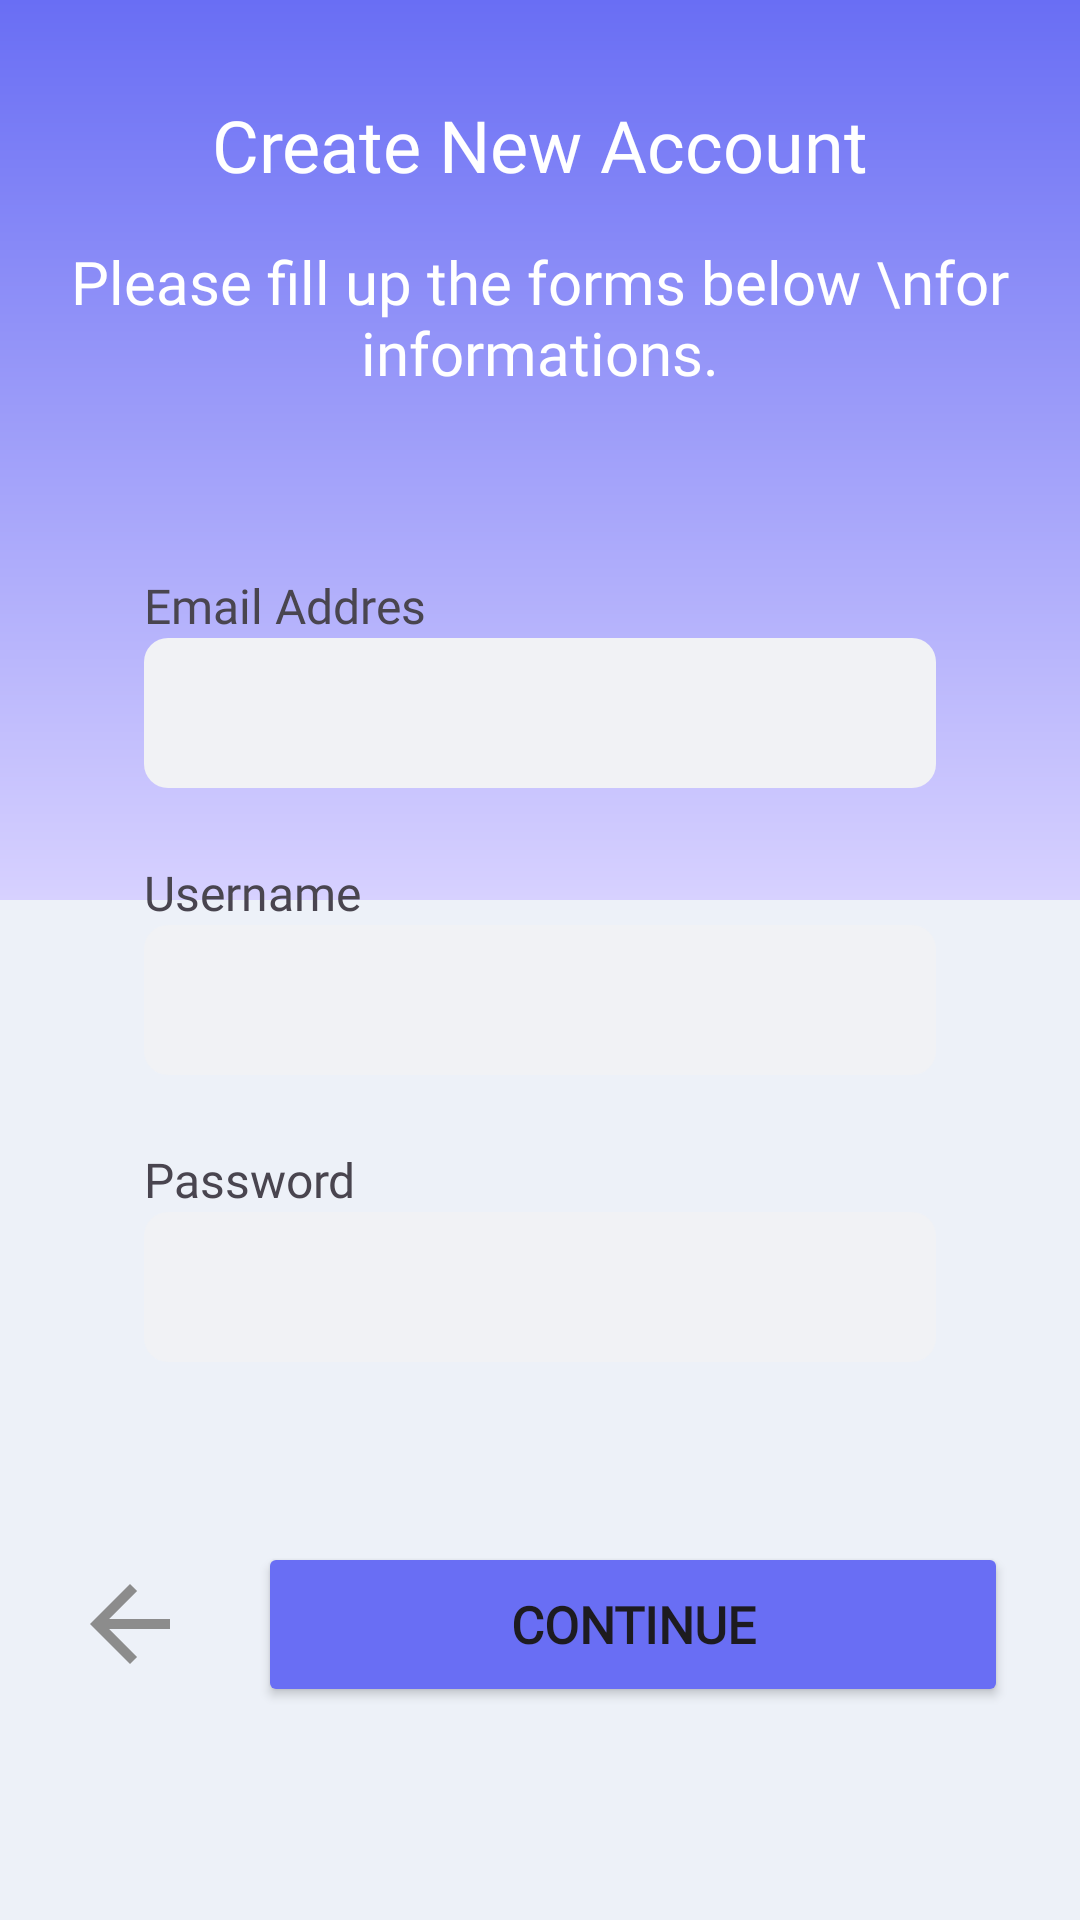

The Android layout XML behind this screen, and the referenced resources:
<!-- AndroidManifest.xml: application theme Theme.TiketTrip -->
<!-- res/layout/activity_register_one.xml -->
<?xml version="1.0" encoding="utf-8"?>
<androidx.constraintlayout.widget.ConstraintLayout xmlns:android="http://schemas.android.com/apk/res/android"
    xmlns:app="http://schemas.android.com/apk/res-auto"
    xmlns:tools="http://schemas.android.com/tools"
    android:id="@+id/main"
    android:layout_width="match_parent"
    android:layout_height="match_parent"
    android:background="@color/bg_primary"
    tools:context=".RegisterOneAct">

    <View
        android:id="@+id/view"
        android:layout_width="match_parent"
        android:layout_height="300dp"
        android:background="@drawable/bg_gradient_primary"
        app:layout_constraintEnd_toEndOf="parent"
        app:layout_constraintStart_toStartOf="parent"
        app:layout_constraintTop_toTopOf="parent" />

    <TextView
        android:id="@+id/textView2"
        android:layout_width="wrap_content"
        android:layout_height="wrap_content"
        android:layout_marginTop="32dp"
        android:fontFamily="@font/mregular"
        android:text="Create New Account"
        android:textColor="@color/white"
        android:textSize="24sp"
        app:layout_constraintEnd_toEndOf="parent"
        app:layout_constraintStart_toStartOf="parent"
        app:layout_constraintTop_toTopOf="@+id/view" />

    <TextView
        android:id="@+id/textView3"
        android:layout_width="wrap_content"
        android:layout_height="wrap_content"
        android:layout_marginTop="16dp"
        android:fontFamily="@font/mlight"
        android:text="Please fill up the forms below \nfor informations."
        android:textAlignment="center"
        android:textColor="@color/white"
        android:textSize="20sp"
        app:layout_constraintEnd_toEndOf="parent"
        app:layout_constraintStart_toStartOf="parent"
        app:layout_constraintTop_toBottomOf="@+id/textView2" />

    <LinearLayout
        android:id="@+id/linearLayout"
        android:layout_width="match_parent"
        android:layout_height="wrap_content"
        android:layout_marginStart="24dp"
        android:layout_marginTop="36dp"
        android:layout_marginEnd="24dp"
        android:background="@drawable/bg_layout_white"
        android:gravity="center"
        android:orientation="vertical"
        android:paddingBottom="24dp"
        app:layout_constraintEnd_toEndOf="parent"
        app:layout_constraintStart_toStartOf="parent"
        app:layout_constraintTop_toBottomOf="@+id/textView3">

        <LinearLayout
            android:layout_width="match_parent"
            android:layout_height="wrap_content"
            android:layout_marginLeft="24dp"
            android:layout_marginTop="24dp"
            android:layout_marginRight="24dp"
            android:orientation="vertical">

            <TextView
                android:layout_width="wrap_content"
                android:layout_height="wrap_content"
                android:fontFamily="@font/mregular"
                android:textSize="16sp"
                android:text="@string/email_label" />

            <EditText
                android:id="@+id/email_address"
                android:layout_width="match_parent"
                android:layout_height="50dp"
                android:background="@drawable/bg_input_edit"
                android:inputType="text"
                android:lines="1"
                android:paddingLeft="10dp"
                android:textColor="@color/black" />
        </LinearLayout>

        <LinearLayout
            android:layout_width="match_parent"
            android:layout_height="wrap_content"
            android:layout_marginLeft="24dp"
            android:layout_marginTop="24dp"
            android:layout_marginRight="24dp"
            android:orientation="vertical">

            <TextView
                android:layout_width="wrap_content"
                android:layout_height="wrap_content"
                android:fontFamily="@font/mregular"
                android:textSize="16sp"
                android:text="@string/username_lable" />

            <EditText
                android:id="@+id/username"
                android:layout_width="match_parent"
                android:layout_height="50dp"
                android:background="@drawable/bg_input_edit"
                android:inputType="text"
                android:lines="1"
                android:paddingLeft="10dp"
                android:textColor="@color/black" />
        </LinearLayout>

        <LinearLayout
            android:layout_width="match_parent"
            android:layout_height="wrap_content"
            android:layout_marginLeft="24dp"
            android:layout_marginTop="24dp"
            android:layout_marginRight="24dp"
            android:orientation="vertical">

            <TextView
                android:layout_width="wrap_content"
                android:layout_height="wrap_content"
                android:fontFamily="@font/mregular"
                android:textSize="16sp"
                android:text="@string/password_lable" />

            <EditText
                android:id="@+id/pasword"
                android:layout_width="match_parent"
                android:layout_height="50dp"
                android:background="@drawable/bg_input_edit"
                android:inputType="textPassword"
                android:lines="1"
                android:paddingLeft="10dp"
                android:textColor="@color/black" />
        </LinearLayout>


    </LinearLayout>

    <Button
        android:id="@+id/btn_countinue_regis1"
        android:layout_width="250dp"
        android:layout_height="55dp"
        android:layout_marginTop="36dp"
        android:layout_marginEnd="24dp"
        android:backgroundTint="#696EF4"
        android:fontFamily="@font/mmedium"
        android:onClick="continueregis"
        android:text="CONTINUE"
        android:textSize="17dp"
        android:textStyle="bold"
        app:cornerRadius="8dp"
        app:layout_constraintEnd_toEndOf="parent"
        app:layout_constraintTop_toBottomOf="@+id/linearLayout" />

    <LinearLayout
        android:id="@+id/btn_back_togrtstart"
        android:layout_width="90dp"
        android:layout_height="55dp"
        android:background="@drawable/bg_layout_white"
        android:gravity="center"
        android:orientation="vertical"
        app:layout_constraintBottom_toBottomOf="@+id/btn_countinue_regis1"
        app:layout_constraintEnd_toStartOf="@+id/btn_countinue_regis1"
        app:layout_constraintStart_toStartOf="parent"
        app:layout_constraintTop_toTopOf="@+id/btn_countinue_regis1">

        <ImageView
            android:layout_width="50dp"
            android:layout_height="40dp"
            android:src="@drawable/icn_back" />
    </LinearLayout>
</androidx.constraintlayout.widget.ConstraintLayout>
<!-- resources referenced by this layout -->
<resources>
  <color name="bg_primary">#EDF1F8</color>
  <color name="black">#000000</color>
  <color name="white">#FFFFFFFF</color>
  <!-- drawable bg_gradient_primary (drawable) -->
  <?xml version="1.0" encoding="utf-8"?>
  <shape xmlns:android="http://schemas.android.com/apk/res/android">
      <gradient
          android:startColor="@color/primary"
          android:endColor="@color/secondary"
          android:angle="-90"/>
  </shape>
  <!-- drawable bg_input_edit (drawable) -->
  <?xml version="1.0" encoding="utf-8"?>
  <selector xmlns:android="http://schemas.android.com/apk/res/android">
      <item
          android:drawable="@drawable/bg_input_dua"
          android:state_focused="true"/>
  
      <item
          android:drawable="@drawable/bg_input_dua"
          android:state_pressed="true"/>
      <item
          android:drawable="@drawable/bg_input_dua"
          android:state_selected="true"/>
      <item
          android:drawable="@drawable/bg_input_satu"
          />
  </selector>
  <!-- drawable icn_back (drawable) -->
  <vector xmlns:android="http://schemas.android.com/apk/res/android" android:autoMirrored="true" android:height="24dp" android:tint="#8C8C8C" android:viewportHeight="24" android:viewportWidth="24" android:width="24dp">
        
      <path android:fillColor="@android:color/white" android:pathData="M20,11H7.83l5.59,-5.59L12,4l-8,8 8,8 1.41,-1.41L7.83,13H20v-2z"/>
      
  </vector>
  <string name="email_label">Email Addres</string>
  <string name="password_lable">Password</string>
  <string name="username_lable">Username</string>
  <style name="Theme.TiketTrip" parent="Base.Theme.TiketTrip" />
  <color name="primary">#696EF4</color>
  <color name="secondary">#D7D1FF</color>
  <!-- drawable bg_input_dua (drawable) -->
  <?xml version="1.0" encoding="utf-8"?>
  <shape xmlns:android="http://schemas.android.com/apk/res/android">
      <solid
          android:color="#f0f3ff"/>
      <stroke
          android:width="1dp"
          android:color="@color/primary"/>
      <corners
          android:radius="8dp"/>
  </shape>
  <!-- drawable bg_input_satu (drawable) -->
  <?xml version="1.0" encoding="utf-8"?>
  <shape xmlns:android="http://schemas.android.com/apk/res/android">
      <solid
          android:color="#f1f2f5"/>
      <corners
          android:radius="8dp"/>
  </shape>
  <style name="Base.Theme.TiketTrip" parent="Theme.Material3.DayNight.NoActionBar">
          
          
      </style>
</resources>
